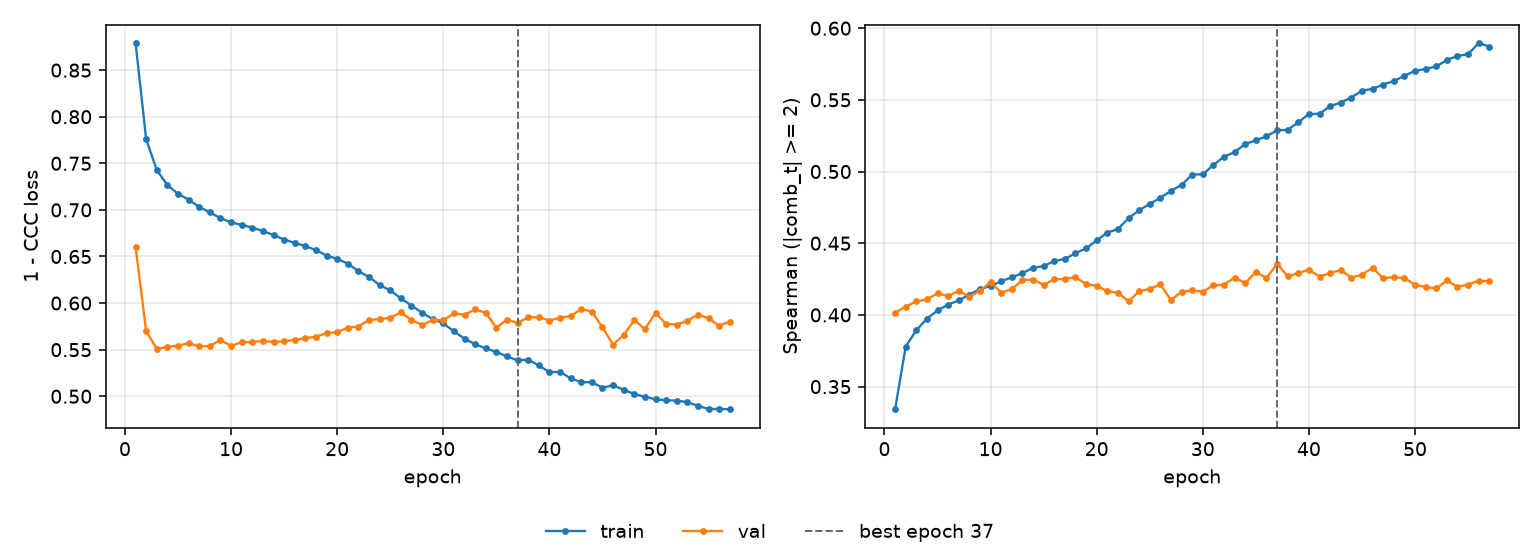

The file beside this chart, header and first rows:
epoch, tr_loss, vl_loss, tr_sp, vl_sp, is_best
1, 0.8791, 0.6605, 0.3341, 0.4015, False
2, 0.7757, 0.5699, 0.3779, 0.4058, False
3, 0.7428, 0.5507, 0.3893, 0.4095, False
4, 0.7265, 0.5529, 0.3973, 0.4108, False
5, 0.7174, 0.5545, 0.4031, 0.4151, False
6, 0.711, 0.5569, 0.4072, 0.4131, False
7, 0.7032, 0.5534, 0.4101, 0.4168, False
8, 0.6973, 0.554, 0.4142, 0.4127, False
9, 0.6912, 0.5603, 0.4179, 0.4168, False
10, 0.6867, 0.5542, 0.4202, 0.4228, False
11, 0.6838, 0.5579, 0.4235, 0.4156, False
12, 0.681, 0.5581, 0.4262, 0.4179, False
13, 0.6772, 0.5595, 0.4291, 0.4243, False
14, 0.673, 0.5583, 0.4328, 0.4247, False
15, 0.6682, 0.5589, 0.434, 0.421, False
16, 0.6645, 0.5606, 0.4376, 0.4248, False
17, 0.6612, 0.5622, 0.439, 0.4251, False
18, 0.6569, 0.5639, 0.443, 0.4263, False
19, 0.6509, 0.5676, 0.4464, 0.4215, False
20, 0.6475, 0.5688, 0.452, 0.4204, False
21, 0.6424, 0.5736, 0.4574, 0.4166, False
22, 0.6342, 0.5747, 0.4599, 0.4155, False
23, 0.6281, 0.582, 0.4675, 0.4094, False
24, 0.6192, 0.5827, 0.4729, 0.4165, False
25, 0.6136, 0.5844, 0.4775, 0.4182, False
26, 0.6052, 0.5899, 0.4816, 0.4212, False
27, 0.5972, 0.5819, 0.4865, 0.4104, False
28, 0.5898, 0.5764, 0.4907, 0.4161, False
29, 0.5827, 0.5818, 0.4979, 0.4171, False
30, 0.5783, 0.5816, 0.4981, 0.4162, False
31, 0.5696, 0.5889, 0.5046, 0.4206, False
32, 0.5619, 0.5876, 0.5103, 0.421, False
33, 0.5557, 0.5933, 0.5135, 0.4261, False
34, 0.5514, 0.5896, 0.5193, 0.4221, False
35, 0.5476, 0.5737, 0.5217, 0.4301, False
36, 0.5427, 0.5822, 0.5246, 0.4256, False
37, 0.5385, 0.5789, 0.5288, 0.4357, True
38, 0.5393, 0.5845, 0.5291, 0.4269, False
39, 0.533, 0.5849, 0.5343, 0.4291, False
40, 0.5259, 0.5813, 0.5401, 0.4316, False
41, 0.5261, 0.5844, 0.5403, 0.4267, False
42, 0.5193, 0.586, 0.5456, 0.4293, False
43, 0.5151, 0.5936, 0.5481, 0.4312, False
44, 0.515, 0.5909, 0.5516, 0.426, False
45, 0.5093, 0.5738, 0.5564, 0.4281, False
46, 0.5117, 0.5555, 0.5577, 0.4329, False
47, 0.507, 0.5656, 0.5606, 0.4255, False
48, 0.5023, 0.5816, 0.5631, 0.4263, False
49, 0.4995, 0.5722, 0.5668, 0.4257, False
50, 0.4967, 0.5893, 0.5702, 0.421, False
51, 0.4957, 0.5777, 0.5715, 0.4196, False
52, 0.4953, 0.577, 0.5733, 0.4185, False
53, 0.4937, 0.5809, 0.5778, 0.424, False
54, 0.4897, 0.5877, 0.5806, 0.4197, False
55, 0.4863, 0.5836, 0.5818, 0.4211, False
56, 0.4865, 0.5757, 0.5896, 0.4239, False
57, 0.4859, 0.5801, 0.5872, 0.4234, False
